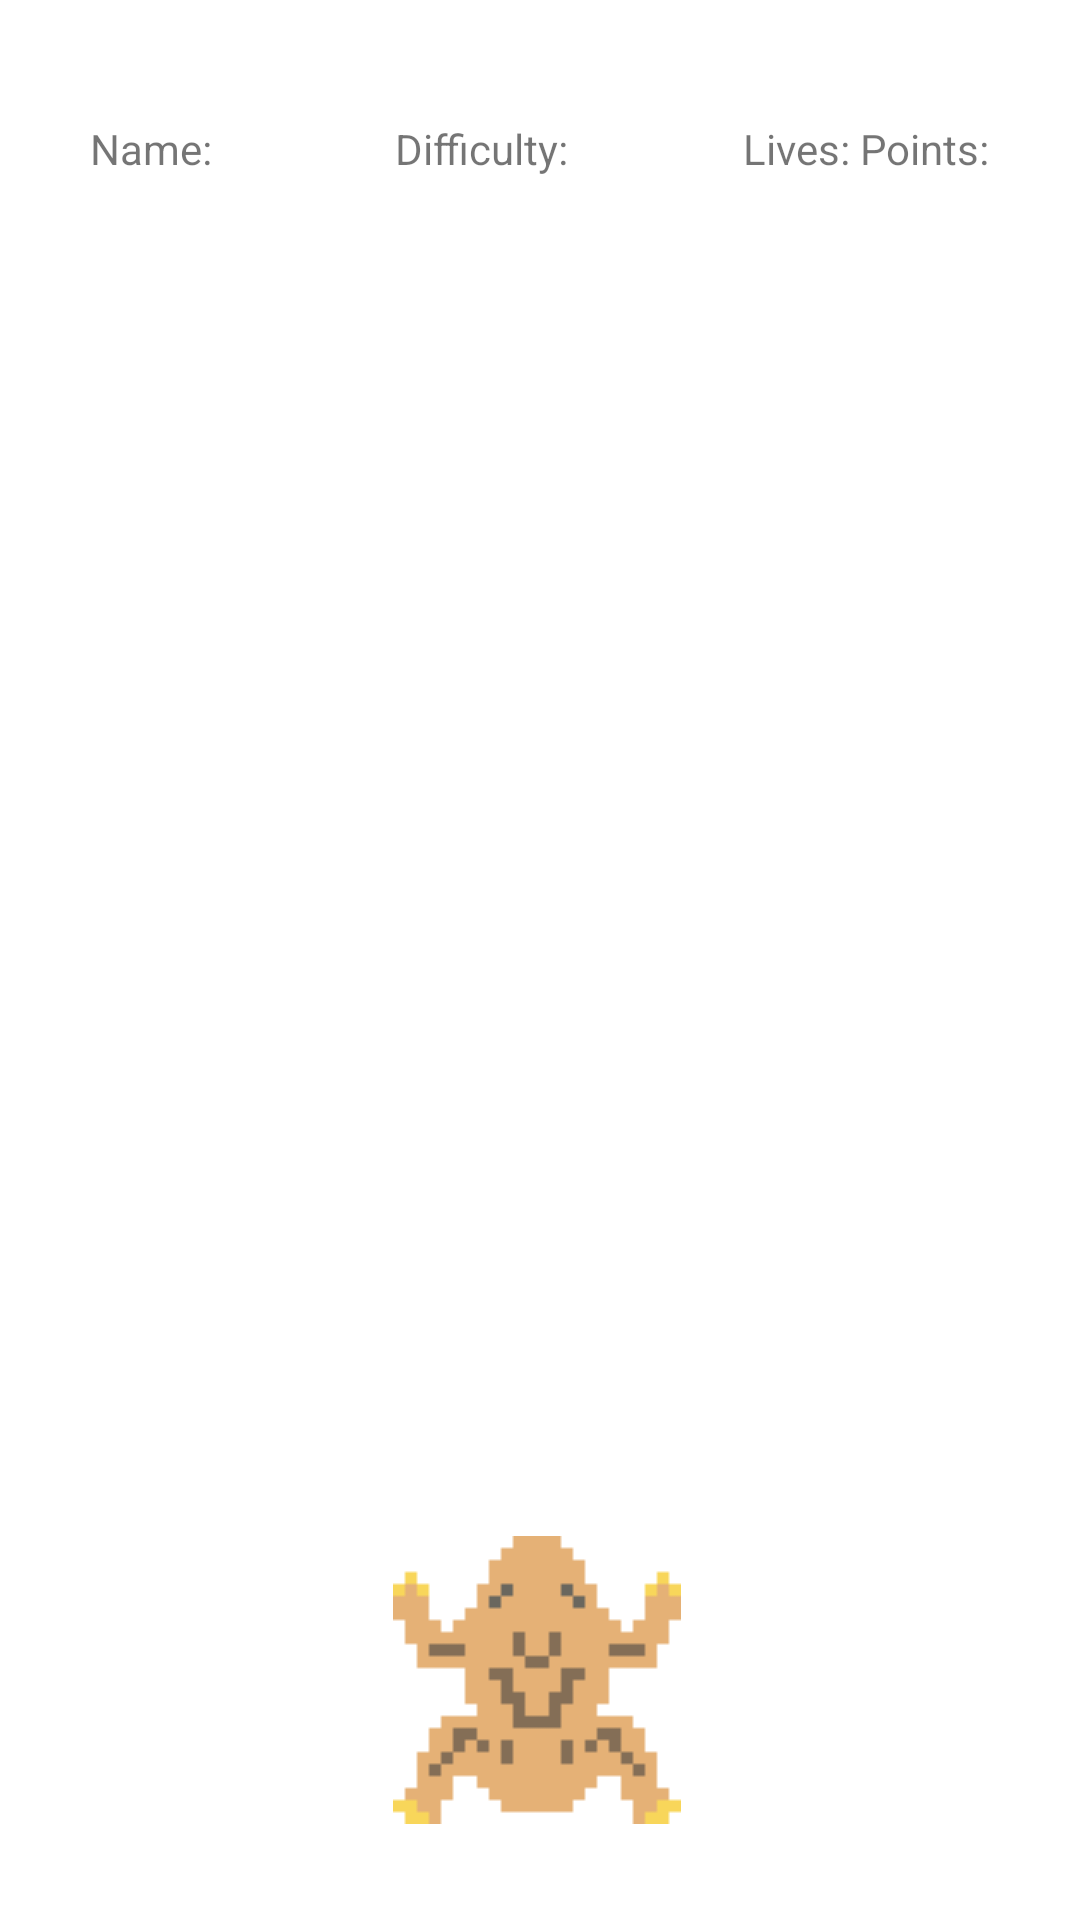

This screen was rendered from an Android layout file. Write that file and the resources it references.
<!-- AndroidManifest.xml: application theme Theme.CrossyProject -->
<!-- res/layout/activity_game_old.xml -->
<?xml version="1.0" encoding="utf-8"?>
<androidx.constraintlayout.widget.ConstraintLayout xmlns:android="http://schemas.android.com/apk/res/android"
    xmlns:app="http://schemas.android.com/apk/res-auto"
    xmlns:tools="http://schemas.android.com/tools"
    android:layout_width="match_parent"
    android:layout_height="match_parent"
    tools:context=".GameActivity">

    <TextView
        android:id="@+id/name"
        android:layout_width="wrap_content"
        android:layout_height="wrap_content"
        android:layout_marginStart="30dp"
        android:layout_marginTop="40dp"
        android:text="Name: "
        app:layout_constraintStart_toStartOf="parent"
        app:layout_constraintTop_toTopOf="parent" />

    <TextView
        android:id="@+id/stats"
        android:layout_width="wrap_content"
        android:layout_height="wrap_content"
        android:layout_marginTop="40dp"
        android:layout_marginEnd="30dp"
        android:text="Lives: Points:"
        app:layout_constraintEnd_toEndOf="parent"
        app:layout_constraintTop_toTopOf="parent" />

    <TextView
        android:id="@+id/difficulty"
        android:layout_width="wrap_content"
        android:layout_height="wrap_content"
        android:layout_marginTop="40dp"
        android:text="Difficulty: "
        app:layout_constraintEnd_toEndOf="parent"
        app:layout_constraintHorizontal_bias="0.44"
        app:layout_constraintStart_toStartOf="parent"
        app:layout_constraintTop_toTopOf="parent" />

    <ImageView
        android:id="@+id/player_sprite"
        android:layout_width="wrap_content"
        android:layout_height="wrap_content"
        android:layout_marginBottom="32dp"
        app:layout_constraintBottom_toBottomOf="parent"
        app:layout_constraintEnd_toEndOf="parent"
        app:layout_constraintHorizontal_bias="0.496"
        app:layout_constraintStart_toStartOf="parent"
        app:srcCompat="@drawable/frog0_sprite0" />


</androidx.constraintlayout.widget.ConstraintLayout>
<!-- resources referenced by this layout -->
<resources>
  <!-- drawable frog0_sprite0: png bitmap (drawable, 712 bytes) -->
  <style name="Theme.CrossyProject" parent="Theme.MaterialComponents.DayNight.DarkActionBar">
          
          <item name="colorPrimary">@color/purple_500</item>
          <item name="colorPrimaryVariant">@color/purple_700</item>
          <item name="colorOnPrimary">@color/white</item>
          
          <item name="colorSecondary">@color/teal_200</item>
          <item name="colorSecondaryVariant">@color/teal_700</item>
          <item name="colorOnSecondary">@color/black</item>
          
          <item name="android:statusBarColor">?attr/colorPrimaryVariant</item>
          
      </style>
  <color name="purple_500">#FF6200EE</color>
  <color name="purple_700">#FF3700B3</color>
  <color name="white">#FFFFFFFF</color>
  <color name="teal_200">#FF03DAC5</color>
  <color name="teal_700">#FF018786</color>
  <color name="black">#FF000000</color>
</resources>
